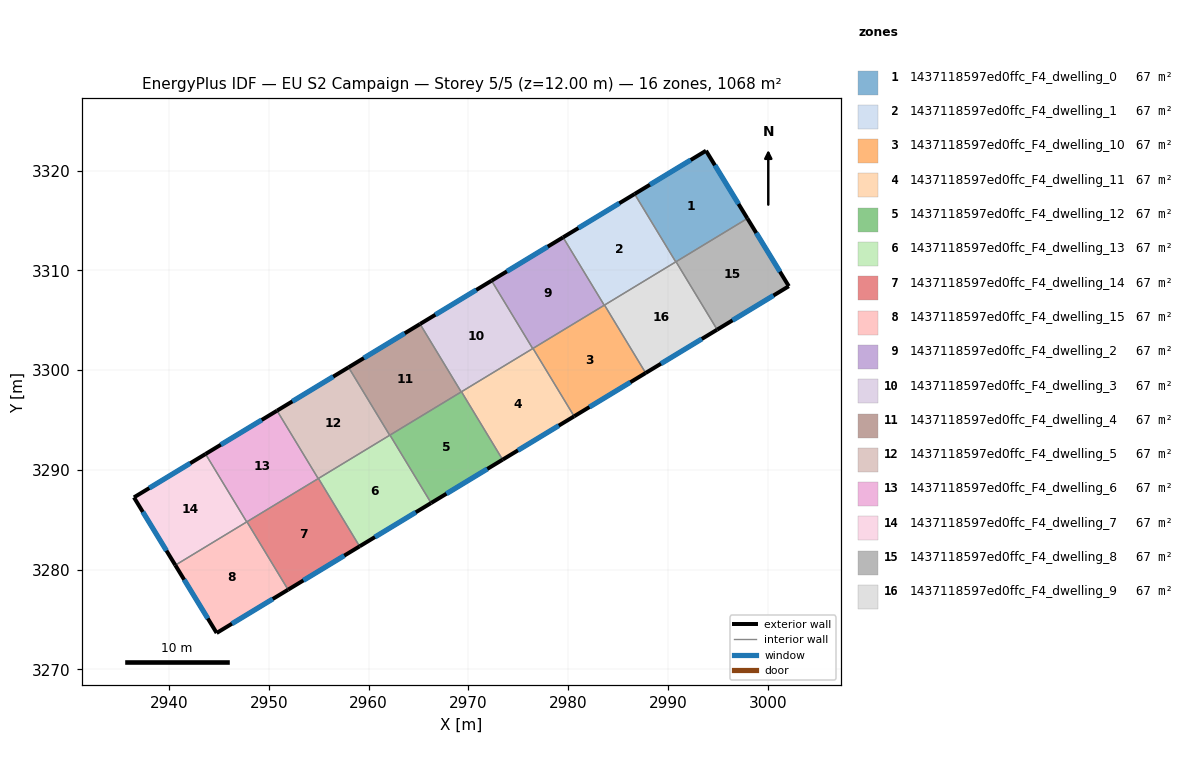
=== STOREY PLAN SPEC (per zone: floor XY polygon, exterior-wall plan segments, windows/doors) ===
zone 1: 1437118597ed0ffc_F4_dwelling_0  (66.7 m²)
  floor: (2993.81, 3322.00) (2997.96, 3315.21) (2990.78, 3310.86) (2986.66, 3317.66)
  exterior wall: (2997.96, 3315.21) – (2993.81, 3322.00)  [8.0 m]
    window: (2997.07, 3316.67) – (2994.70, 3320.55)  [7.8 m²]
  exterior wall: (2993.81, 3322.00) – (2986.66, 3317.66)  [8.4 m]
    window: (2992.28, 3321.07) – (2988.19, 3318.59)  [8.2 m²]
  interior walls: 3
zone 2: 1437118597ed0ffc_F4_dwelling_1  (66.7 m²)
  floor: (2986.66, 3317.66) (2990.78, 3310.86) (2983.61, 3306.51) (2979.48, 3313.32)
  exterior wall: (2986.66, 3317.66) – (2979.48, 3313.32)  [8.4 m]
    window: (2985.12, 3316.73) – (2981.02, 3314.25)  [8.2 m²]
  interior walls: 4
zone 3: 1437118597ed0ffc_F4_dwelling_10  (66.7 m²)
  floor: (2983.64, 3306.53) (2987.76, 3299.72) (2980.59, 3295.38) (2976.47, 3302.18)
  exterior wall: (2980.59, 3295.38) – (2987.76, 3299.72)  [8.4 m]
    window: (2982.13, 3296.31) – (2986.23, 3298.79)  [8.2 m²]
  interior walls: 4
zone 4: 1437118597ed0ffc_F4_dwelling_11  (66.7 m²)
  floor: (2976.47, 3302.18) (2980.59, 3295.38) (2973.42, 3291.03) (2969.30, 3297.84)
  exterior wall: (2973.42, 3291.03) – (2980.59, 3295.38)  [8.4 m]
    window: (2974.96, 3291.96) – (2979.06, 3294.45)  [8.2 m²]
  interior walls: 4
zone 5: 1437118597ed0ffc_F4_dwelling_12  (66.7 m²)
  floor: (2969.30, 3297.84) (2973.42, 3291.03) (2966.26, 3286.69) (2962.13, 3293.49)
  exterior wall: (2966.26, 3286.69) – (2973.42, 3291.03)  [8.4 m]
    window: (2967.79, 3287.62) – (2971.89, 3290.10)  [8.2 m²]
  interior walls: 4
zone 6: 1437118597ed0ffc_F4_dwelling_13  (66.7 m²)
  floor: (2962.13, 3293.49) (2966.26, 3286.69) (2959.09, 3282.34) (2954.96, 3289.15)
  exterior wall: (2959.09, 3282.34) – (2966.26, 3286.69)  [8.4 m]
    window: (2960.62, 3283.27) – (2964.72, 3285.76)  [8.2 m²]
  interior walls: 4
zone 7: 1437118597ed0ffc_F4_dwelling_14  (66.7 m²)
  floor: (2954.96, 3289.15) (2959.09, 3282.34) (2951.92, 3278.00) (2947.79, 3284.80)
  exterior wall: (2951.92, 3278.00) – (2959.09, 3282.34)  [8.4 m]
    window: (2953.45, 3278.93) – (2957.55, 3281.41)  [8.2 m²]
  interior walls: 4
zone 8: 1437118597ed0ffc_F4_dwelling_15  (66.7 m²)
  floor: (2947.79, 3284.80) (2951.92, 3278.00) (2944.76, 3273.66) (2940.61, 3280.45) (2947.77, 3284.79)
  exterior wall: (2944.76, 3273.66) – (2951.92, 3278.00)  [8.4 m]
    window: (2946.29, 3274.59) – (2950.38, 3277.07)  [8.2 m²]
  exterior wall: (2940.61, 3280.45) – (2944.76, 3273.66)  [8.0 m]
    window: (2941.50, 3279.00) – (2943.87, 3275.11)  [7.8 m²]
  interior walls: 3
zone 9: 1437118597ed0ffc_F4_dwelling_2  (66.7 m²)
  floor: (2979.48, 3313.32) (2983.61, 3306.51) (2976.44, 3302.17) (2972.32, 3308.97)
  exterior wall: (2979.48, 3313.32) – (2972.32, 3308.97)  [8.4 m]
    window: (2977.95, 3312.39) – (2973.85, 3309.90)  [8.2 m²]
  interior walls: 4
zone 10: 1437118597ed0ffc_F4_dwelling_3  (66.7 m²)
  floor: (2972.32, 3308.97) (2976.44, 3302.17) (2969.27, 3297.82) (2965.15, 3304.63)
  exterior wall: (2972.32, 3308.97) – (2965.15, 3304.63)  [8.4 m]
    window: (2970.78, 3308.04) – (2966.68, 3305.56)  [8.2 m²]
  interior walls: 4
zone 11: 1437118597ed0ffc_F4_dwelling_4  (66.7 m²)
  floor: (2965.15, 3304.63) (2969.27, 3297.82) (2962.10, 3293.48) (2957.98, 3300.29)
  exterior wall: (2965.15, 3304.63) – (2957.98, 3300.29)  [8.4 m]
    window: (2963.61, 3303.70) – (2959.51, 3301.22)  [8.2 m²]
  interior walls: 4
zone 12: 1437118597ed0ffc_F4_dwelling_5  (66.7 m²)
  floor: (2957.98, 3300.29) (2962.10, 3293.48) (2954.94, 3289.13) (2950.81, 3295.94)
  exterior wall: (2957.98, 3300.29) – (2950.81, 3295.94)  [8.4 m]
    window: (2956.44, 3299.36) – (2952.35, 3296.87)  [8.2 m²]
  interior walls: 4
zone 13: 1437118597ed0ffc_F4_dwelling_6  (66.7 m²)
  floor: (2950.81, 3295.94) (2954.94, 3289.13) (2947.77, 3284.79) (2943.64, 3291.60)
  exterior wall: (2950.81, 3295.94) – (2943.64, 3291.60)  [8.4 m]
    window: (2949.28, 3295.01) – (2945.18, 3292.53)  [8.2 m²]
  interior walls: 4
zone 14: 1437118597ed0ffc_F4_dwelling_7  (66.7 m²)
  floor: (2943.64, 3291.60) (2947.77, 3284.79) (2940.61, 3280.45) (2936.47, 3287.25)
  exterior wall: (2936.47, 3287.25) – (2940.61, 3280.45)  [8.0 m]
    window: (2937.36, 3285.79) – (2939.73, 3281.91)  [7.8 m²]
  exterior wall: (2943.64, 3291.60) – (2936.47, 3287.25)  [8.4 m]
    window: (2942.11, 3290.67) – (2938.00, 3288.18)  [8.2 m²]
  interior walls: 2
zone 15: 1437118597ed0ffc_F4_dwelling_8  (66.7 m²)
  floor: (2997.96, 3315.21) (3002.11, 3308.42) (2994.93, 3304.07) (2990.81, 3310.87)
  exterior wall: (3002.11, 3308.42) – (2997.96, 3315.21)  [8.0 m]
    window: (3001.22, 3309.87) – (2998.85, 3313.76)  [7.8 m²]
  exterior wall: (2994.93, 3304.07) – (3002.11, 3308.42)  [8.4 m]
    window: (2996.47, 3305.00) – (3000.58, 3307.49)  [8.2 m²]
  interior walls: 2
zone 16: 1437118597ed0ffc_F4_dwelling_9  (66.7 m²)
  floor: (2990.81, 3310.87) (2994.93, 3304.07) (2987.76, 3299.72) (2983.64, 3306.53)
  exterior wall: (2987.76, 3299.72) – (2994.93, 3304.07)  [8.4 m]
    window: (2989.30, 3300.65) – (2993.40, 3303.14)  [8.2 m²]
  interior walls: 4

=== DERIVED (storey summary) ===
Building: EU S2 Campaign
Storey: 5 of 5  (floor level z = 12.00 m)
Storey gross floor area: 1067.6 m²
Zones on this storey: 16
  - 1437118597ed0ffc_F4_dwelling_0: floor 66.7 m²; exterior wall 16.3 m (49.0 m²); 2 window(s) 16.0 m²; WWR 32.7%
  - 1437118597ed0ffc_F4_dwelling_1: floor 66.7 m²; exterior wall 8.4 m (25.2 m²); 1 window(s) 8.2 m²; WWR 32.7%
  - 1437118597ed0ffc_F4_dwelling_10: floor 66.7 m²; exterior wall 8.4 m (25.1 m²); 1 window(s) 8.2 m²; WWR 32.7%
  - 1437118597ed0ffc_F4_dwelling_11: floor 66.7 m²; exterior wall 8.4 m (25.1 m²); 1 window(s) 8.2 m²; WWR 32.7%
  - 1437118597ed0ffc_F4_dwelling_12: floor 66.7 m²; exterior wall 8.4 m (25.1 m²); 1 window(s) 8.2 m²; WWR 32.7%
  - 1437118597ed0ffc_F4_dwelling_13: floor 66.7 m²; exterior wall 8.4 m (25.1 m²); 1 window(s) 8.2 m²; WWR 32.7%
  - 1437118597ed0ffc_F4_dwelling_14: floor 66.7 m²; exterior wall 8.4 m (25.1 m²); 1 window(s) 8.2 m²; WWR 32.7%
  - 1437118597ed0ffc_F4_dwelling_15: floor 66.7 m²; exterior wall 16.3 m (49.0 m²); 2 window(s) 16.0 m²; WWR 32.7%
  - 1437118597ed0ffc_F4_dwelling_2: floor 66.7 m²; exterior wall 8.4 m (25.1 m²); 1 window(s) 8.2 m²; WWR 32.7%
  - 1437118597ed0ffc_F4_dwelling_3: floor 66.7 m²; exterior wall 8.4 m (25.1 m²); 1 window(s) 8.2 m²; WWR 32.7%
  - 1437118597ed0ffc_F4_dwelling_4: floor 66.7 m²; exterior wall 8.4 m (25.1 m²); 1 window(s) 8.2 m²; WWR 32.7%
  - 1437118597ed0ffc_F4_dwelling_5: floor 66.7 m²; exterior wall 8.4 m (25.1 m²); 1 window(s) 8.2 m²; WWR 32.7%
  - 1437118597ed0ffc_F4_dwelling_6: floor 66.7 m²; exterior wall 8.4 m (25.1 m²); 1 window(s) 8.2 m²; WWR 32.7%
  - 1437118597ed0ffc_F4_dwelling_7: floor 66.7 m²; exterior wall 16.4 m (49.1 m²); 2 window(s) 16.0 m²; WWR 32.7%
  - 1437118597ed0ffc_F4_dwelling_8: floor 66.7 m²; exterior wall 16.4 m (49.1 m²); 2 window(s) 16.0 m²; WWR 32.7%
  - 1437118597ed0ffc_F4_dwelling_9: floor 66.7 m²; exterior wall 8.4 m (25.1 m²); 1 window(s) 8.2 m²; WWR 32.7%
Zone adjacency (shared interzone walls):
  - 1437118597ed0ffc_F4_dwelling_0 ↔ 1437118597ed0ffc_F4_dwelling_1
  - 1437118597ed0ffc_F4_dwelling_0 ↔ 1437118597ed0ffc_F4_dwelling_8
  - 1437118597ed0ffc_F4_dwelling_0 ↔ 1437118597ed0ffc_F4_dwelling_9
  - 1437118597ed0ffc_F4_dwelling_1 ↔ 1437118597ed0ffc_F4_dwelling_10
  - 1437118597ed0ffc_F4_dwelling_1 ↔ 1437118597ed0ffc_F4_dwelling_2
  - 1437118597ed0ffc_F4_dwelling_1 ↔ 1437118597ed0ffc_F4_dwelling_9
  - 1437118597ed0ffc_F4_dwelling_10 ↔ 1437118597ed0ffc_F4_dwelling_11
  - 1437118597ed0ffc_F4_dwelling_10 ↔ 1437118597ed0ffc_F4_dwelling_2
  - 1437118597ed0ffc_F4_dwelling_10 ↔ 1437118597ed0ffc_F4_dwelling_9
  - 1437118597ed0ffc_F4_dwelling_11 ↔ 1437118597ed0ffc_F4_dwelling_12
  - 1437118597ed0ffc_F4_dwelling_11 ↔ 1437118597ed0ffc_F4_dwelling_2
  - 1437118597ed0ffc_F4_dwelling_11 ↔ 1437118597ed0ffc_F4_dwelling_3
  - 1437118597ed0ffc_F4_dwelling_12 ↔ 1437118597ed0ffc_F4_dwelling_13
  - 1437118597ed0ffc_F4_dwelling_12 ↔ 1437118597ed0ffc_F4_dwelling_3
  - 1437118597ed0ffc_F4_dwelling_12 ↔ 1437118597ed0ffc_F4_dwelling_4
  - 1437118597ed0ffc_F4_dwelling_13 ↔ 1437118597ed0ffc_F4_dwelling_14
  - 1437118597ed0ffc_F4_dwelling_13 ↔ 1437118597ed0ffc_F4_dwelling_4
  - 1437118597ed0ffc_F4_dwelling_13 ↔ 1437118597ed0ffc_F4_dwelling_5
  - 1437118597ed0ffc_F4_dwelling_14 ↔ 1437118597ed0ffc_F4_dwelling_15
  - 1437118597ed0ffc_F4_dwelling_14 ↔ 1437118597ed0ffc_F4_dwelling_5
  - 1437118597ed0ffc_F4_dwelling_14 ↔ 1437118597ed0ffc_F4_dwelling_6
  - 1437118597ed0ffc_F4_dwelling_15 ↔ 1437118597ed0ffc_F4_dwelling_6
  - 1437118597ed0ffc_F4_dwelling_15 ↔ 1437118597ed0ffc_F4_dwelling_7
  - 1437118597ed0ffc_F4_dwelling_2 ↔ 1437118597ed0ffc_F4_dwelling_3
  - 1437118597ed0ffc_F4_dwelling_3 ↔ 1437118597ed0ffc_F4_dwelling_4
  - 1437118597ed0ffc_F4_dwelling_4 ↔ 1437118597ed0ffc_F4_dwelling_5
  - 1437118597ed0ffc_F4_dwelling_5 ↔ 1437118597ed0ffc_F4_dwelling_6
  - 1437118597ed0ffc_F4_dwelling_6 ↔ 1437118597ed0ffc_F4_dwelling_7
  - 1437118597ed0ffc_F4_dwelling_8 ↔ 1437118597ed0ffc_F4_dwelling_9